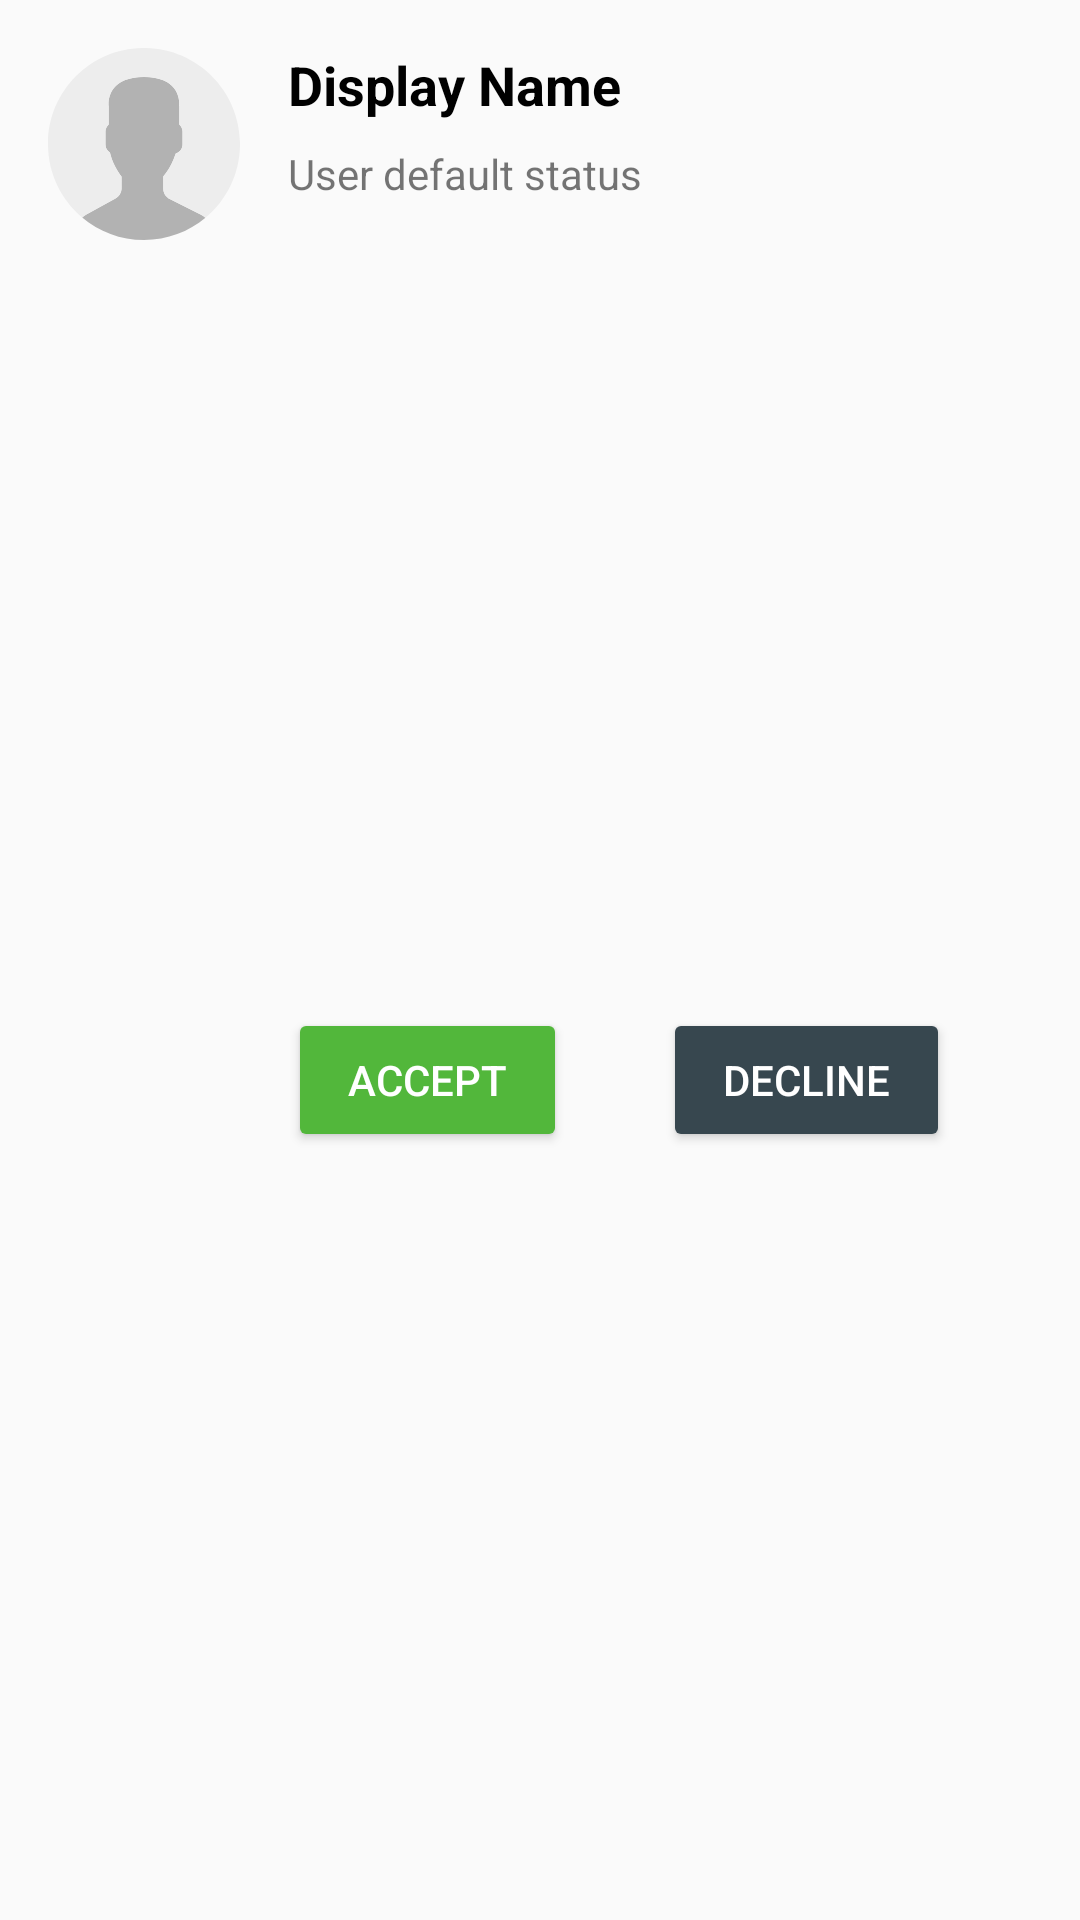

Reconstruct the res/layout file that produces this screen, plus the resources it refers to.
<!-- AndroidManifest.xml: application theme AppTheme -->
<!-- res/layout/my_friend_request.xml -->
<?xml version="1.0" encoding="utf-8"?>
<android.support.constraint.ConstraintLayout xmlns:android="http://schemas.android.com/apk/res/android"
    xmlns:app="http://schemas.android.com/apk/res-auto"
    xmlns:tools="http://schemas.android.com/tools"
    android:layout_width="match_parent"
    android:layout_height="wrap_content">


    <ImageView
        android:id="@+id/iv_my_frndreq"
        android:layout_width="64dp"
        android:layout_height="64dp"
        android:layout_marginStart="16dp"
        android:layout_marginTop="16dp"
        app:layout_constraintStart_toStartOf="parent"
        app:layout_constraintTop_toTopOf="parent"
        app:srcCompat="@drawable/ic_user" />

    <TextView
        android:id="@+id/tv_my_frndreq_status"
        android:layout_width="0dp"
        android:layout_height="wrap_content"
        android:layout_marginEnd="8dp"
        android:layout_marginTop="8dp"
        android:ellipsize="end"
        android:singleLine="true"
        android:text="User default status"
        app:layout_constraintEnd_toEndOf="parent"
        app:layout_constraintStart_toStartOf="@+id/tv_my_frndreq_name"
        app:layout_constraintTop_toBottomOf="@+id/tv_my_frndreq_name" />

    <TextView
        android:id="@+id/tv_my_frndreq_name"
        android:layout_width="0dp"
        android:layout_height="wrap_content"
        android:layout_marginStart="16dp"
        android:layout_marginTop="16dp"
        android:text="Display Name"
        android:textColor="@android:color/black"
        android:textSize="18sp"
        android:textStyle="bold"
        app:layout_constraintStart_toEndOf="@+id/iv_my_frndreq"
        app:layout_constraintTop_toTopOf="parent" />

    <Button
        android:id="@+id/btn_my_frndreq_accept"
        android:layout_width="wrap_content"
        android:layout_height="wrap_content"
        android:layout_marginBottom="16dp"
        android:layout_marginStart="16dp"
        android:layout_marginTop="16dp"
        android:backgroundTint="#FF52B73B"
        android:paddingEnd="20dp"
        android:paddingStart="20dp"
        android:text="Accept"
        android:textColor="@android:color/white"
        app:layout_constraintBottom_toBottomOf="parent"
        app:layout_constraintStart_toEndOf="@+id/iv_my_frndreq"
        app:layout_constraintTop_toBottomOf="@+id/iv_my_frndreq" />

    <ImageView
        android:id="@+id/iv_friend_online"
        android:layout_width="wrap_content"
        android:layout_height="wrap_content"
        android:layout_marginStart="16dp"
        android:visibility="invisible"
        app:layout_constraintBottom_toBottomOf="@+id/tv_my_frndreq_name"
        app:layout_constraintEnd_toEndOf="parent"
        app:layout_constraintHorizontal_bias="0.0"
        app:layout_constraintStart_toEndOf="@+id/tv_my_frndreq_name"
        app:layout_constraintTop_toTopOf="@+id/tv_my_frndreq_name"
        app:srcCompat="@drawable/ic_online" />

    <Button
        android:id="@+id/btn_my_frndreq_decline"
        android:layout_width="wrap_content"
        android:layout_height="wrap_content"
        android:layout_marginStart="32dp"
        android:backgroundTint="@color/colorAccent"
        android:paddingEnd="20dp"
        android:paddingStart="20dp"
        android:text="Decline"
        android:textColor="@android:color/white"
        app:layout_constraintStart_toEndOf="@+id/btn_my_frndreq_accept"
        app:layout_constraintTop_toTopOf="@+id/btn_my_frndreq_accept" />
</android.support.constraint.ConstraintLayout>
<!-- resources referenced by this layout -->
<resources>
  <color name="colorAccent">#37474f</color>
  <!-- drawable ic_user (drawable) -->
  <vector android:height="24dp" android:viewportHeight="53.0"
      android:viewportWidth="53.0" android:width="24dp" xmlns:android="http://schemas.android.com/apk/res/android">
      <path android:fillColor="#B2B2B2" android:pathData="M18.61,41.55l-7.91,4.31c-0.46,0.25 -0.88,0.56 -1.27,0.9C14.05,50.65 20,53 26.5,53c6.45,0 12.37,-2.31 16.96,-6.14c-0.42,-0.36 -0.88,-0.68 -1.39,-0.93l-8.47,-4.23c-1.09,-0.55 -1.78,-1.66 -1.78,-2.89v-3.32c0.24,-0.27 0.51,-0.62 0.8,-1.03c1.15,-1.63 2.03,-3.42 2.63,-5.3c1.09,-0.34 1.89,-1.34 1.89,-2.53v-3.55c0,-0.78 -0.35,-1.48 -0.89,-1.97v-5.13c0,0 1.05,-7.98 -9.75,-7.98s-9.75,7.98 -9.75,7.98v5.13c-0.54,0.49 -0.89,1.18 -0.89,1.97v3.55c0,0.93 0.49,1.76 1.23,2.23c0.89,3.86 3.21,6.63 3.21,6.63v3.24C20.3,39.9 19.65,40.99 18.61,41.55z"/>
      <path android:fillColor="#EDEDED" android:pathData="M26.95,0C12.32,-0.25 0.25,11.41 0,26.05C-0.14,34.34 3.56,41.8 9.45,46.76c0.38,-0.34 0.8,-0.64 1.26,-0.89l7.91,-4.31c1.04,-0.57 1.68,-1.65 1.68,-2.84v-3.24c0,0 -2.32,-2.78 -3.21,-6.63c-0.73,-0.47 -1.23,-1.3 -1.23,-2.23v-3.55c0,-0.78 0.35,-1.48 0.89,-1.97v-5.13c0,0 -1.05,-7.98 9.75,-7.98s9.75,7.98 9.75,7.98v5.13c0.54,0.49 0.89,1.18 0.89,1.97v3.55c0,1.19 -0.8,2.19 -1.89,2.53c-0.61,1.88 -1.48,3.67 -2.63,5.3c-0.29,0.41 -0.56,0.76 -0.8,1.03V38.8c0,1.22 0.69,2.34 1.78,2.89l8.47,4.23c0.51,0.25 0.97,0.57 1.39,0.93c5.71,-4.76 9.4,-11.88 9.54,-19.9C53.25,12.32 41.59,0.25 26.95,0z"/>
  </vector>
  <style name="AppTheme" parent="Theme.AppCompat.Light.NoActionBar">
          
          <item name="colorPrimary">@color/colorPrimary</item>
          <item name="colorPrimaryDark">@color/colorPrimaryDark</item>
          <item name="colorAccent">@color/colorAccent</item>
      </style>
  <color name="colorPrimary">#fafafa</color>
  <color name="colorPrimaryDark">#c7c7c7</color>
</resources>
